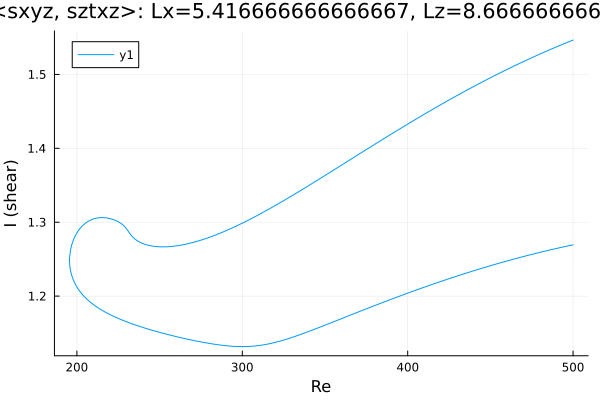

The table this chart was drawn from, first rows:
Re, shear
500.0, 1.269
499.9, 1.269
498.5, 1.269
497.1, 1.268
495.7, 1.267
494.2, 1.267
492.8, 1.266
491.4, 1.265
490, 1.265
488.6, 1.264
487.2, 1.263
485.8, 1.262
484.3, 1.262
482.9, 1.261
481.5, 1.26
480.1, 1.259
478.7, 1.259
477.3, 1.258
476.7, 1.257
475.3, 1.257
473.9, 1.256
472.5, 1.255
471, 1.254
469.6, 1.253
468.2, 1.253
466.8, 1.252
465.4, 1.251
464, 1.25
462.6, 1.249
461.1, 1.248
459.7, 1.247
458.3, 1.246
456.9, 1.246
455.5, 1.245
454.1, 1.244
452.7, 1.243
451.2, 1.242
449.8, 1.241
448.4, 1.24
447, 1.239
445.6, 1.238
444.2, 1.237
442.8, 1.236
441.3, 1.235
439.9, 1.234
438.5, 1.233
437.1, 1.232
435.7, 1.231
434.3, 1.23
432.9, 1.229
431.4, 1.228
430, 1.227
428.6, 1.226
427.2, 1.225
425.8, 1.224
424.4, 1.223
423, 1.222
421.5, 1.221
420.1, 1.22
418.7, 1.219
... 444 more rows
